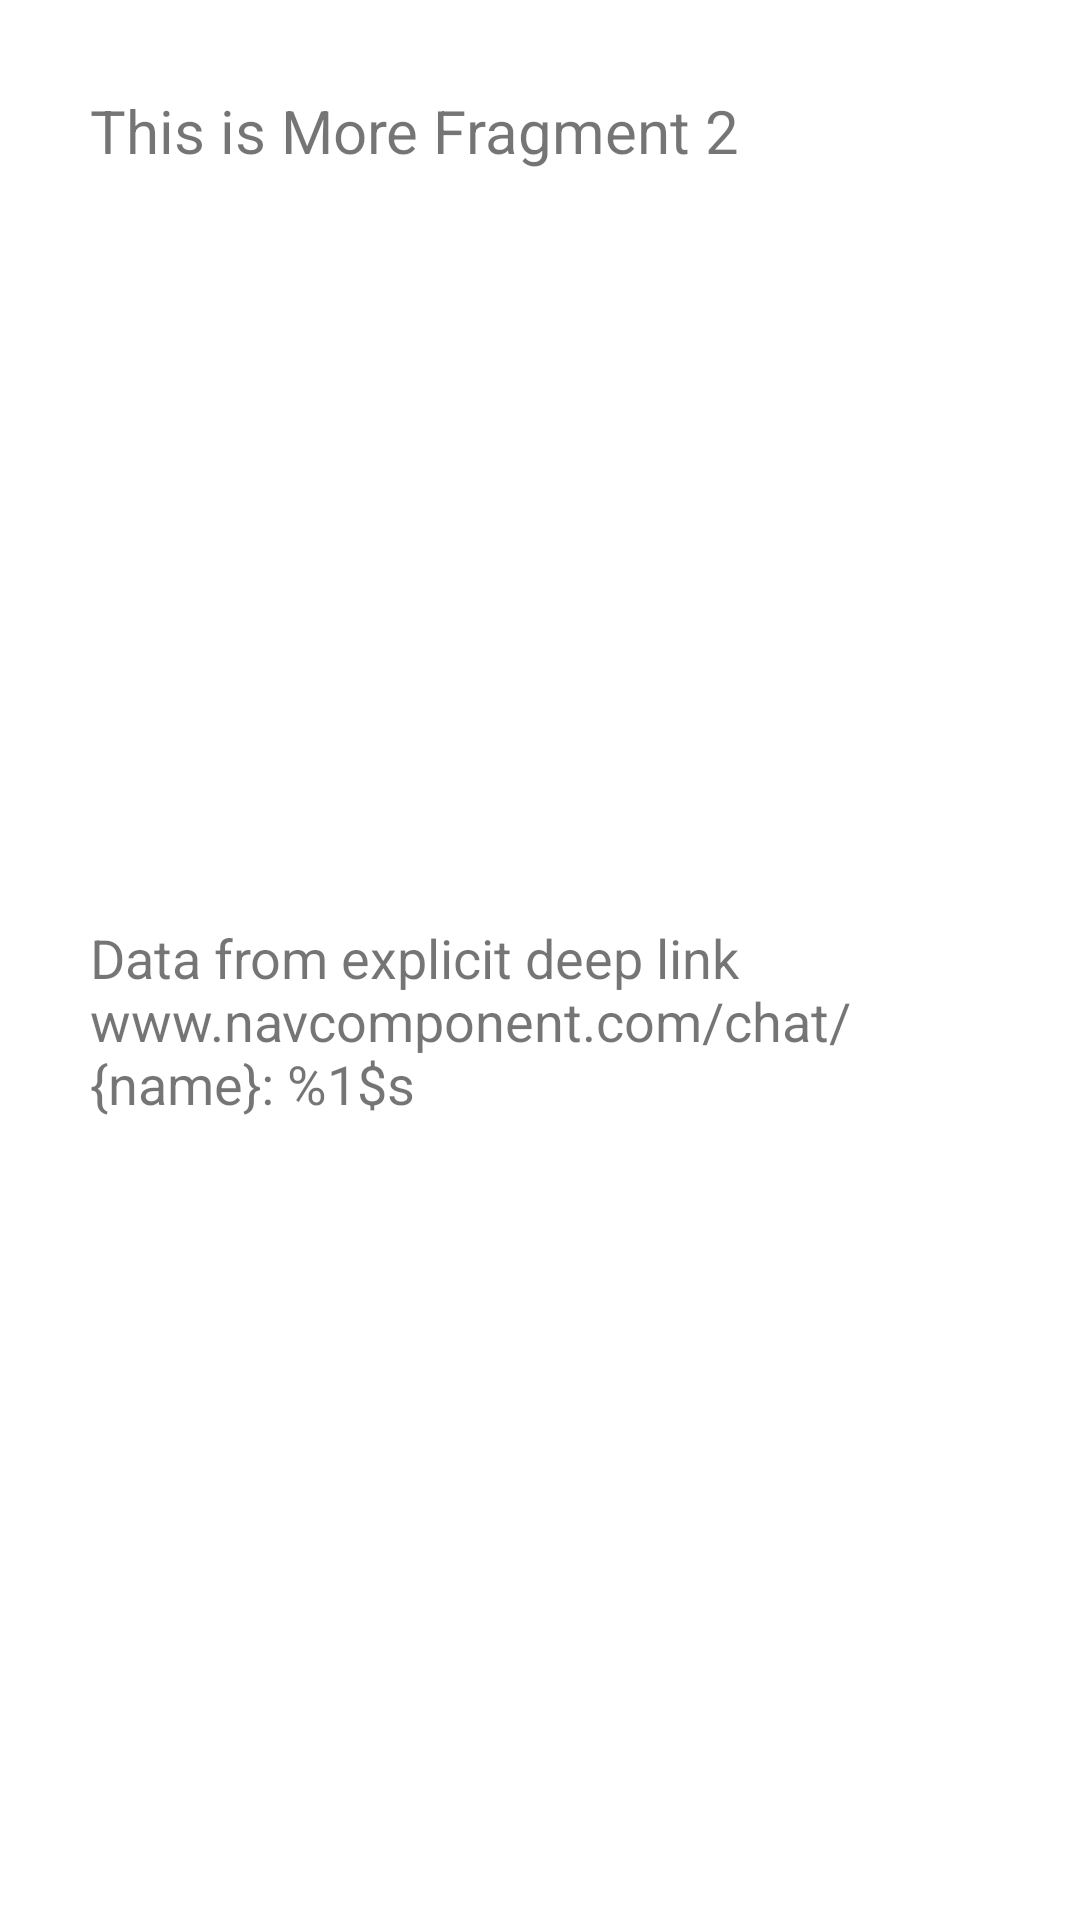

This screen was rendered from an Android layout file. Write that file and the resources it references.
<!-- AndroidManifest.xml: application theme Theme.Latihannavigationcomponent -->
<!-- res/layout/fragment_more2.xml -->
<?xml version="1.0" encoding="utf-8"?>
<androidx.constraintlayout.widget.ConstraintLayout xmlns:android="http://schemas.android.com/apk/res/android"
    xmlns:tools="http://schemas.android.com/tools"
    xmlns:app="http://schemas.android.com/apk/res-auto"
    android:layout_width="match_parent"
    android:layout_height="match_parent"
    android:padding="30dp"
    tools:context=".ui.bottomnav.MoreFragment2">

    
    <TextView
        android:layout_width="match_parent"
        android:layout_height="match_parent"
        android:textSize="20sp"
        android:text="This is More Fragment 2" />

    <TextView
        android:id="@+id/tv_from_deep_link"
        android:layout_width="wrap_content"
        android:layout_height="wrap_content"
        android:layout_marginTop="40dp"
        android:textSize="18sp"
        android:text="@string/deep_link_data"
        app:layout_constraintTop_toTopOf="parent"
        app:layout_constraintBottom_toBottomOf="parent"
        app:layout_constraintStart_toStartOf="parent"
        app:layout_constraintEnd_toEndOf="parent" />


</androidx.constraintlayout.widget.ConstraintLayout>
<!-- resources referenced by this layout -->
<resources>
  <string name="deep_link_data">Data from explicit deep link\nwww.navcomponent.com/chat/{name}: %1$s</string>
  <style name="Theme.Latihannavigationcomponent" parent="Theme.MaterialComponents.DayNight.DarkActionBar">
          
          <item name="colorPrimary">@color/purple_500</item>
          <item name="colorPrimaryVariant">@color/purple_700</item>
          <item name="colorOnPrimary">@color/white</item>
          
          <item name="colorSecondary">@color/teal_200</item>
          <item name="colorSecondaryVariant">@color/teal_700</item>
          <item name="colorOnSecondary">@color/black</item>
          
          <item name="android:statusBarColor" tools:targetApi="l">?attr/colorPrimaryVariant</item>
          
      </style>
  <!-- not gathered from this repository: default colours our renderer supplied (Android Studio template values) -->
  <color name="purple_500">#FF6200EE</color>
  <color name="purple_700">#FF3700B3</color>
  <color name="teal_200">#FF03DAC5</color>
  <color name="teal_700">#FF018786</color>
  <color name="black">#FF000000</color>
  <color name="white">#FFFFFFFF</color>
</resources>
